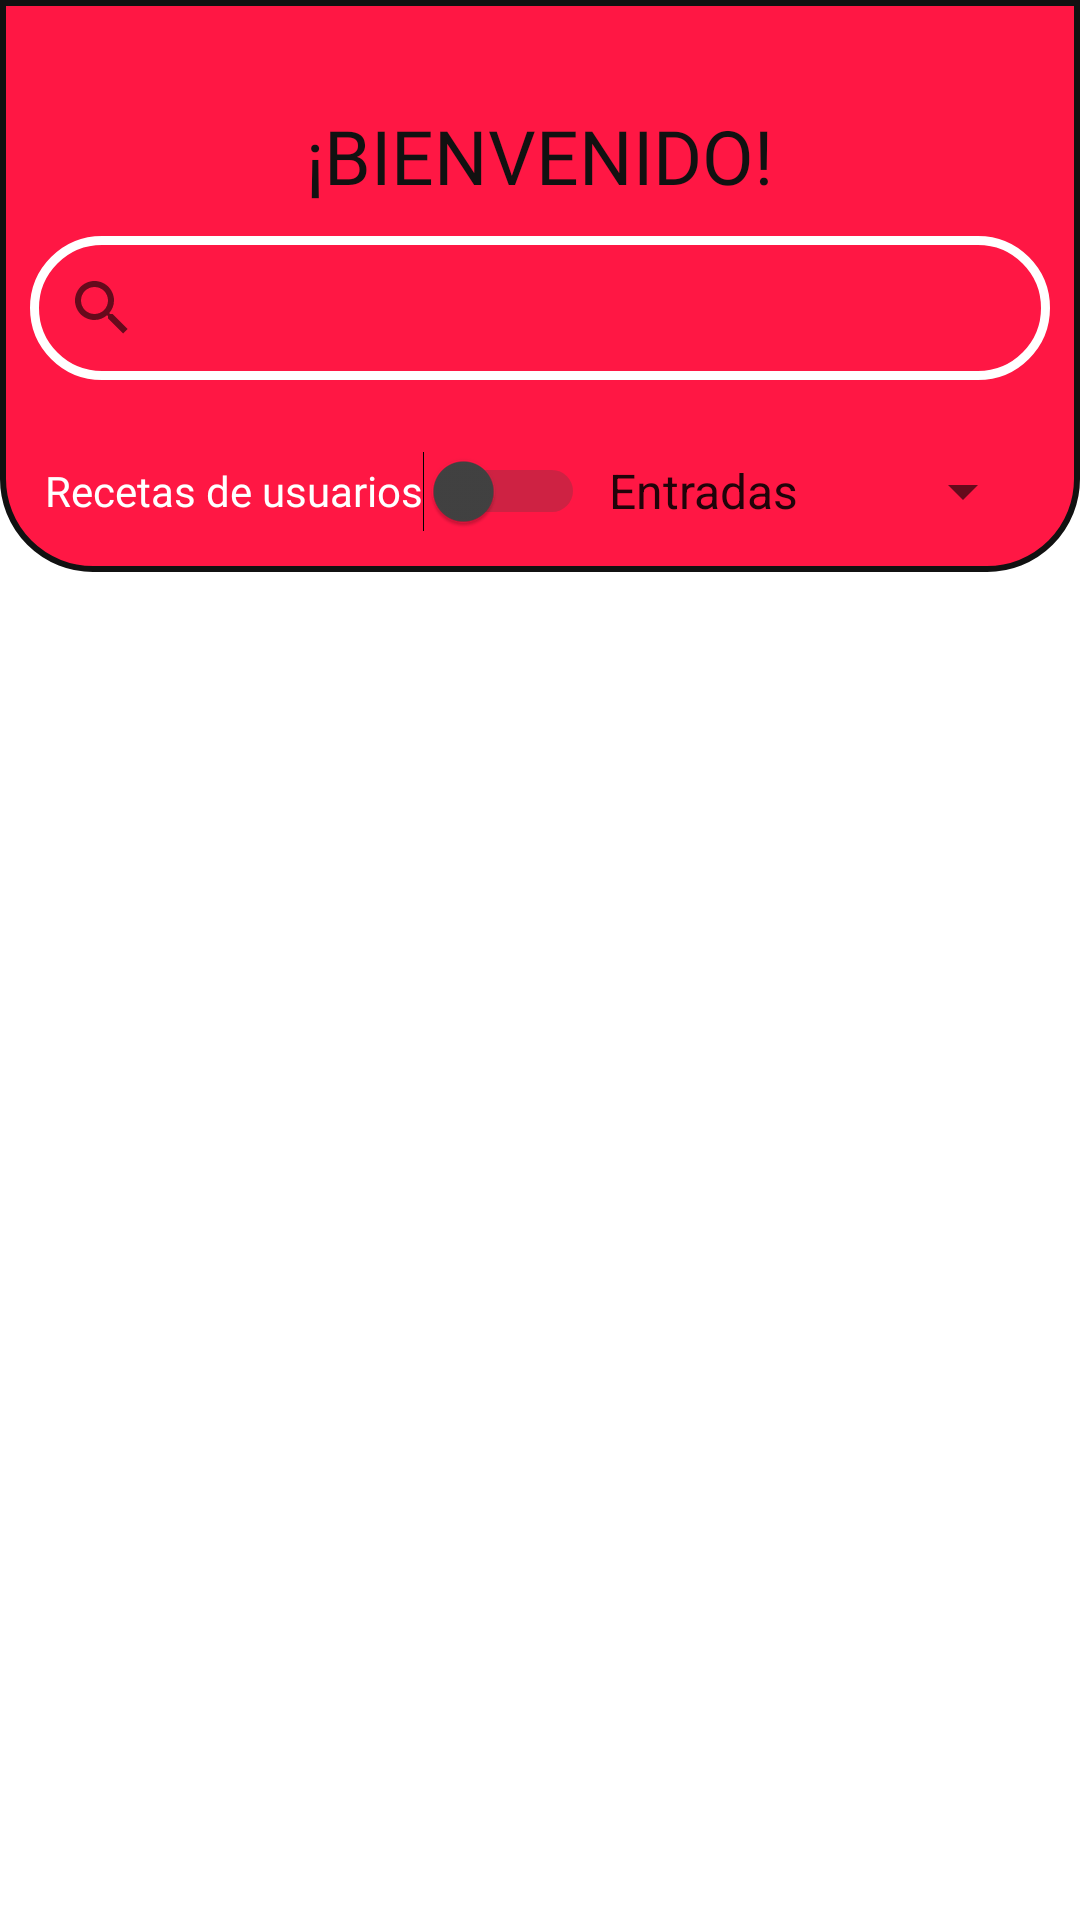

Write the Android layout XML for this screen, with the resource values it uses.
<!-- AndroidManifest.xml: application theme Theme.App.Light -->
<!-- res/layout/fragment_recetas.xml -->
<FrameLayout xmlns:android="http://schemas.android.com/apk/res/android"
    xmlns:tools="http://schemas.android.com/tools"
    xmlns:app="http://schemas.android.com/apk/res-auto"
    android:layout_width="match_parent"
    android:layout_height="match_parent"
    tools:context="fragment.FragmentRecetas">

    
    <LinearLayout
        android:layout_width="match_parent"
        android:layout_height="match_parent"
        android:orientation="vertical">

        <LinearLayout
            android:layout_width="match_parent"
            android:layout_height="wrap_content"
            android:orientation="vertical"
            android:paddingBottom="0dp"
            android:background="@drawable/layout_redondeado">

            <TextView
                android:id="@+id/textBienvenido"
                android:layout_width="wrap_content"
                android:layout_height="wrap_content"
                android:layout_marginTop="35dp"
                android:fontFamily="@font/archivo_semibold"
                android:text="¡BIENVENIDO!"
                android:layout_gravity="center"
                android:textColor="#111111"
                android:textSize="25sp" />

            <SearchView
                android:id="@+id/txtBuscar"
                android:layout_width="match_parent"
                android:layout_height="wrap_content"
                android:layout_margin="10dp"
                android:background="@drawable/text_buscar"
                app:queryHint="¿Qué buscas preparar hoy?" />

            <LinearLayout
                android:layout_width="match_parent"
                android:layout_height="wrap_content"
                android:gravity="center"
                android:orientation="horizontal">

                <Switch
                    android:id="@+id/switchRecetas"
                    android:layout_width="wrap_content"
                    android:layout_height="48dp"
                    android:layout_gravity="center"
                    android:layout_margin="0dp"
                    android:checked="false"
                    android:fontFamily="@font/archivo_semibold"
                    android:gravity="center"
                    android:text="Recetas de usuarios"
                    android:textColor="@color/white"
                    android:thumbTint="@color/thumb_color"
                    android:trackTint="@color/track_color"
                    tools:ignore="UseSwitchCompatOrMaterialXml" />

                <Spinner
                    android:id="@+id/spinnerCategoria"
                    android:layout_width="150sp"
                    android:layout_height="54dp"
                    android:layout_gravity="center_vertical"
                    android:entries="@array/categorias_array" />

            </LinearLayout>
        </LinearLayout>

        <androidx.recyclerview.widget.RecyclerView
            android:id="@+id/recyclerView"
            android:layout_width="match_parent"
            android:layout_height="0dp"
            android:layout_weight="1"
            android:layout_marginStart="18dp"
            android:layout_marginBottom="35dp"
            android:paddingBottom="30dp" />
    </LinearLayout>
</FrameLayout>
<!-- resources referenced by this layout -->
<resources>
  <string-array name="categorias_array">
          <item>Entradas</item>
          <item>Sopas</item>
          <item>Ensaladas</item>
          <item>Platos principales</item>
          <item>Desayunos</item>
          <item>Acompañamientos</item>
          <item>Bebidas</item>
          <item>Postres</item>
      </string-array>
  <color name="white">#FFFFFFFF</color>
  <!-- drawable layout_redondeado (drawable) -->
  <?xml version="1.0" encoding="utf-8"?>
  <shape xmlns:android="http://schemas.android.com/apk/res/android">
      <solid android:color="@color/RojoA400" /> 
      <corners
          android:bottomLeftRadius="30dp"
          android:bottomRightRadius="30dp"
          android:topLeftRadius="0dp"
          android:topRightRadius="0dp" />
      <stroke android:width="2dp" android:color="#111111" /> 
  </shape>
  <!-- drawable text_buscar (drawable) -->
  <?xml version="1.0" encoding="utf-8"?>
  <shape xmlns:android="http://schemas.android.com/apk/res/android">
      <corners android:radius="25dp"/>
      <stroke android:color="#FFFFFF"
          android:width="3dp"/>
  </shape>
  <style name="Theme.App.Light" parent="Theme.MaterialComponents.Light.NoActionBar">
          <item name="android:forceDarkAllowed" tools:ignore="NewApi">false</item>
          <item name="colorPrimary">#6200EE</item>
          <item name="colorPrimaryVariant">#3700B3</item>
          <item name="colorOnPrimary">#FFFFFF</item>
          <item name="colorSecondary">#03DAC6</item>
          <item name="colorOnSecondary">#000000</item>
      </style>
  <color name="RojoA400">#FF1744</color>
</resources>
